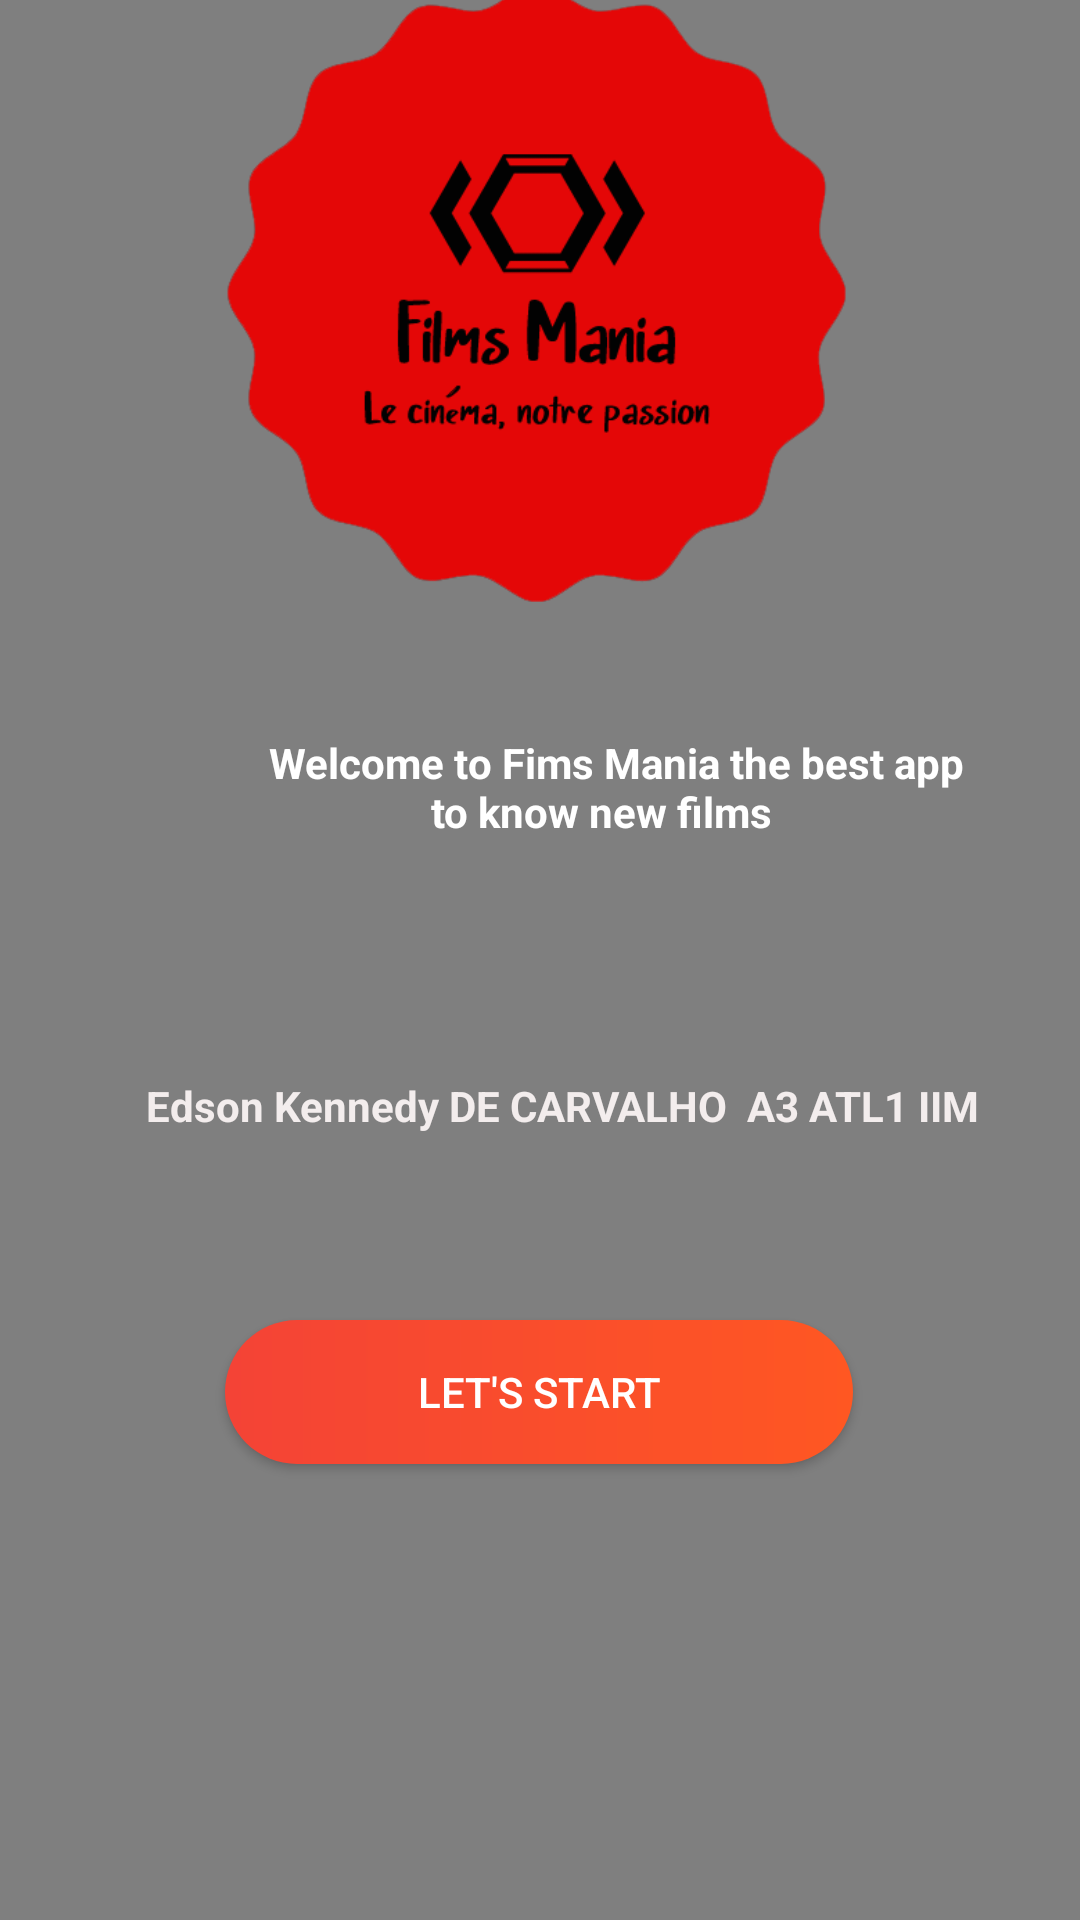

Here is an Android app screen rendered from its layout file. Give the layout XML and the strings, colors and styles it references.
<!-- AndroidManifest.xml: application theme Theme.FilmsMania_v1 -->
<!-- res/layout/activity_main.xml -->
<?xml version="1.0" encoding="utf-8"?>
<androidx.constraintlayout.widget.ConstraintLayout xmlns:android="http://schemas.android.com/apk/res/android"
    xmlns:app="http://schemas.android.com/apk/res-auto"
    xmlns:tools="http://schemas.android.com/tools"
    android:visibility="visible"
    android:layout_width="match_parent"
    android:layout_height="match_parent"
    tools:context=".MainActivity"
    tools:visibility="visible">

    <VideoView
        android:id="@+id/w_fondo"
        android:layout_width="match_parent"
        android:layout_height="wrap_content"
        app:layout_constraintBottom_toBottomOf="parent"
        app:layout_constraintEnd_toEndOf="parent"
        app:layout_constraintHorizontal_bias="1.0"
        app:layout_constraintStart_toStartOf="parent"
        app:layout_constraintTop_toTopOf="parent"
        app:layout_constraintVertical_bias="0.0" />

    <androidx.appcompat.widget.AppCompatButton
        android:id="@+id/btn_start__"
        android:layout_width="wrap_content"
        android:layout_height="48dp"
        android:layout_marginBottom="152dp"
        android:background="@drawable/ic_buttom"
        android:paddingLeft="64dp"
        android:paddingRight="64dp"
        android:text="Let's start"
        android:textColor="@color/white"
        app:layout_constraintBottom_toBottomOf="parent"
        app:layout_constraintEnd_toEndOf="parent"
        app:layout_constraintHorizontal_bias="0.497"
        app:layout_constraintStart_toStartOf="parent" />
    <androidx.constraintlayout.widget.ConstraintLayout
        android:layout_width="match_parent"
        android:layout_height="match_parent">

        <ImageView
            android:id="@+id/imageView3"
            android:layout_width="212dp"
            android:layout_height="221dp"
            android:layout_marginStart="123dp"
            android:layout_marginTop="56dp"
            android:layout_marginEnd="123dp"
            android:layout_marginBottom="13dp"
            app:layout_constraintBottom_toTopOf="@+id/textView2"
            app:layout_constraintEnd_toEndOf="parent"
            app:layout_constraintStart_toStartOf="parent"
            app:layout_constraintTop_toTopOf="parent"
            app:srcCompat="@drawable/red" />

        <TextView
            android:id="@+id/textView2"
            android:layout_width="241dp"
            android:layout_height="57dp"
            android:layout_marginStart="85dp"
            android:layout_marginTop="13dp"
            android:layout_marginEnd="86dp"
            android:layout_marginBottom="34dp"
            android:gravity="center"
            android:text="Welcome to Fims Mania the best app to know new films

 "
            android:textColor="#FFFFFF"
            android:textStyle="bold"
            app:layout_constraintBottom_toTopOf="@+id/textView"
            app:layout_constraintEnd_toEndOf="parent"
            app:layout_constraintHorizontal_bias="0.0"
            app:layout_constraintStart_toStartOf="parent"
            app:layout_constraintTop_toBottomOf="@+id/imageView3" />

        <TextView
            android:id="@+id/skip"
            android:layout_width="wrap_content"
            android:layout_height="wrap_content"
            android:layout_marginStart="192dp"
            android:layout_marginLeft="192dp"
            android:layout_marginEnd="192dp"
            android:layout_marginRight="192dp"
            android:layout_marginBottom="16dp"
            android:text="Skip"
            android:textColor="#FFFFFF"
            android:textStyle="bold"
            app:layout_constraintBottom_toBottomOf="parent"
            app:layout_constraintEnd_toEndOf="parent"
            app:layout_constraintStart_toStartOf="parent" />

        <TextView
            android:id="@+id/textView"
            android:layout_width="wrap_content"
            android:layout_height="wrap_content"
            android:layout_marginStart="85dp"
            android:layout_marginTop="34dp"
            android:layout_marginEnd="70dp"
            android:layout_marginBottom="296dp"
            android:text="Edson Kennedy DE CARVALHO  A3 ATL1 IIM"
            android:textColor="#F3EDED"
            android:textStyle="bold"
            app:layout_constraintBottom_toTopOf="@+id/skip"
            app:layout_constraintEnd_toEndOf="parent"
            app:layout_constraintStart_toStartOf="parent"
            app:layout_constraintTop_toBottomOf="@+id/textView2" />

    </androidx.constraintlayout.widget.ConstraintLayout>

</androidx.constraintlayout.widget.ConstraintLayout>
<!-- resources referenced by this layout -->
<resources>
  <color name="white">#FFFFFFFF</color>
  <!-- drawable ic_buttom (drawable) -->
  <?xml version="1.0" encoding="utf-8"?>
  <shape xmlns:android="http://schemas.android.com/apk/res/android" android:shape="rectangle">
      <gradient
          android:startColor="#F44336"
          android:endColor="#FF5722"/>
  
      <corners android:radius= "50dp" />
  </shape>
  <!-- drawable red: png bitmap (drawable, 25081 bytes) -->
  <style name="Theme.FilmsMania_v1" parent="Theme.MaterialComponents.DayNight.DarkActionBar">
          
          <item name="colorPrimary">@color/purple_500</item>
          <item name="colorPrimaryVariant">@color/purple_700</item>
          <item name="colorOnPrimary">@color/white</item>
          
          <item name="colorSecondary">@color/teal_200</item>
          <item name="colorSecondaryVariant">@color/teal_700</item>
          <item name="colorOnSecondary">@color/black</item>
          
          <item name="android:statusBarColor" tools:targetApi="l">?attr/colorPrimaryVariant</item>
          
      </style>
  <color name="purple_500">#FF6200EE</color>
  <color name="purple_700">#6532e6</color>
  <color name="teal_200">#FF03DAC5</color>
  <color name="teal_700">#FF018786</color>
  <color name="black">#FF000000</color>
</resources>
